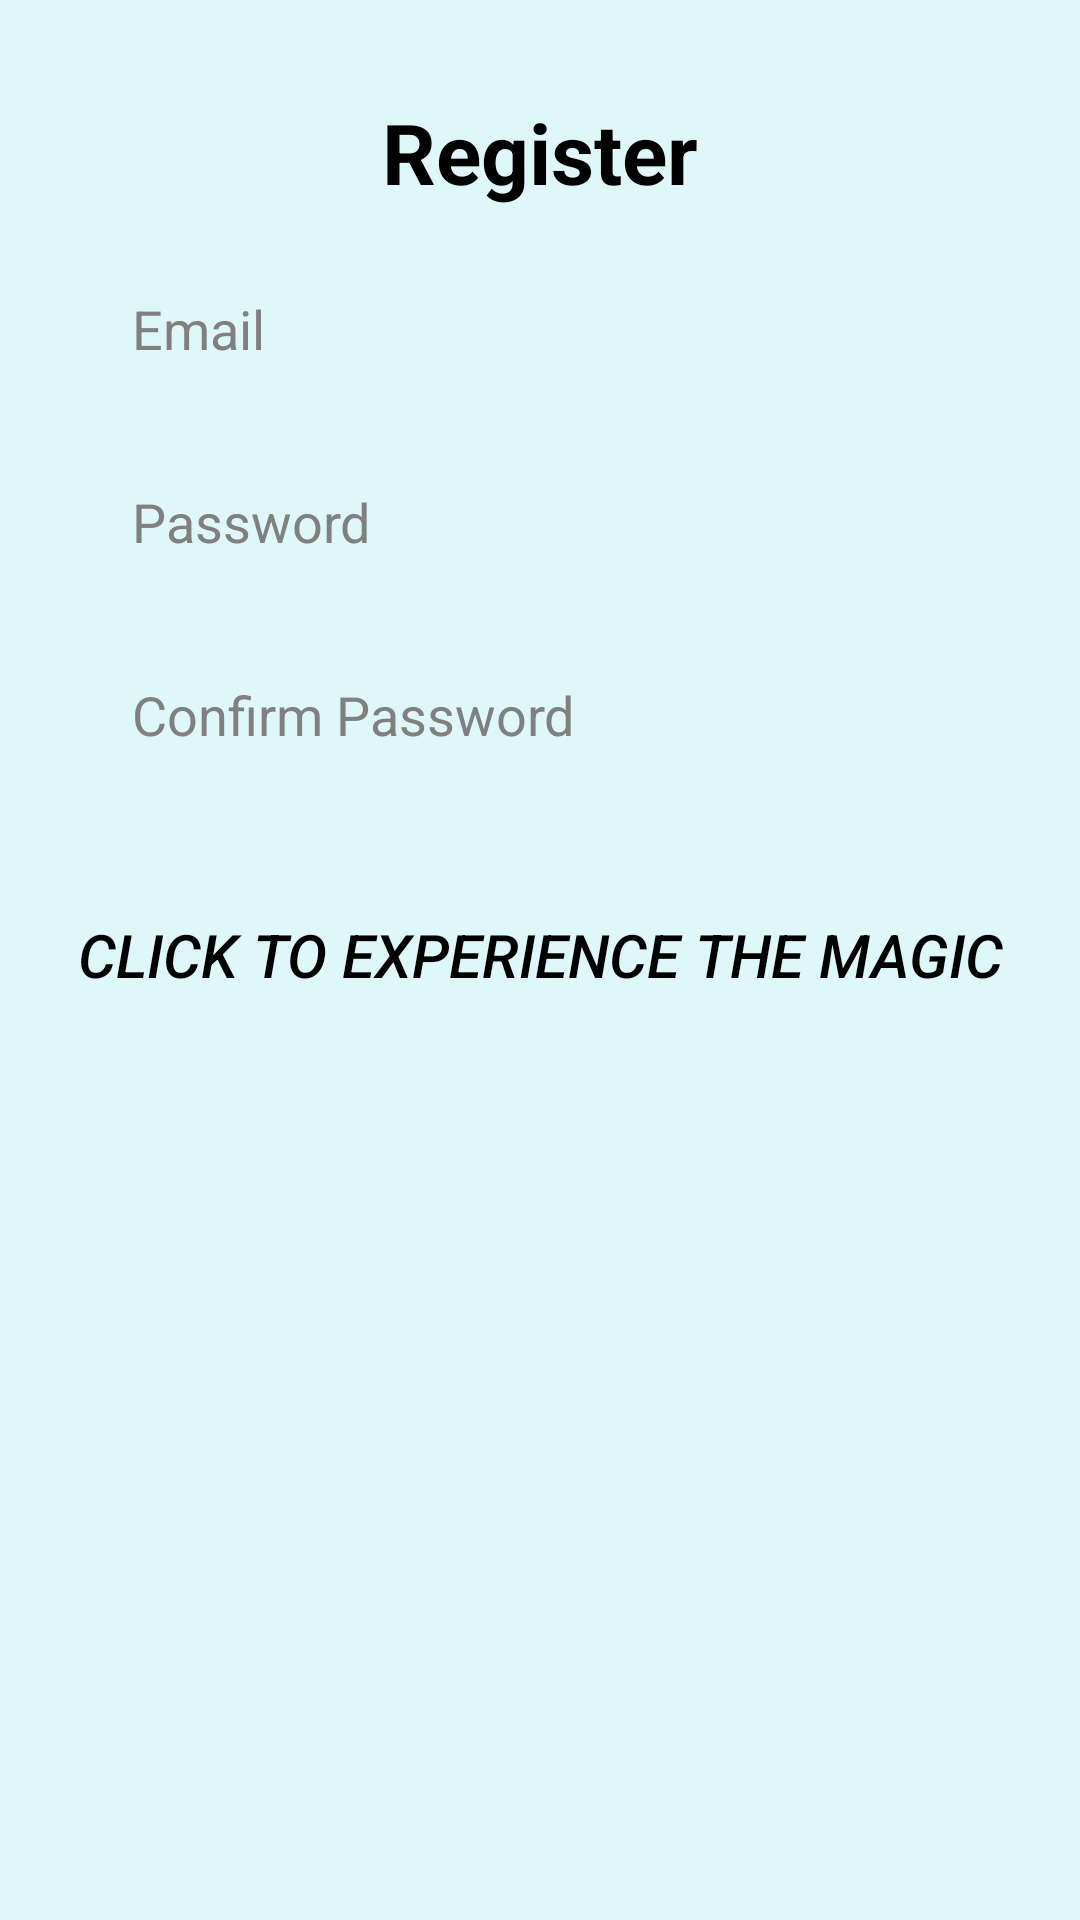

The Android layout XML behind this screen, and the referenced resources:
<!-- AndroidManifest.xml: application theme Theme.ConnecTech -->
<!-- res/layout/fragment_register.xml -->
<?xml version="1.0" encoding="utf-8"?>
<androidx.constraintlayout.widget.ConstraintLayout
    xmlns:android="http://schemas.android.com/apk/res/android"
    xmlns:app="http://schemas.android.com/apk/res-auto"
    xmlns:tools="http://schemas.android.com/tools"
    android:layout_width="match_parent"
    android:layout_height="match_parent"
    android:background="@color/light_blue"
    tools:context=".auth.RegisterFragment">

    
    <TextView
        android:id="@+id/registerTitle"
        android:layout_width="wrap_content"
        android:layout_height="wrap_content"
        android:text="@string/register_button"
        android:textSize="28sp"
        android:textStyle="bold"
        android:textColor="@android:color/black"
        app:layout_constraintTop_toTopOf="parent"
        app:layout_constraintStart_toStartOf="parent"
        app:layout_constraintEnd_toEndOf="parent"
        android:layout_marginTop="32dp" />

    
    <EditText
        android:id="@+id/emailEditText"
        android:layout_width="0dp"
        android:layout_height="wrap_content"
        android:hint="@string/email_hint"
        android:inputType="textEmailAddress"
        android:padding="12dp"
        android:background="@drawable/rounded_edittext_background"
        android:textColor="@color/textColorPrimary"
        android:textColorHint="@color/textColorHint"
        android:layout_marginStart="32dp"
        android:layout_marginEnd="32dp"
        app:layout_constraintTop_toBottomOf="@id/registerTitle"
        app:layout_constraintStart_toStartOf="parent"
        app:layout_constraintEnd_toEndOf="parent"
        android:layout_marginTop="16dp" />

    
    <EditText
        android:id="@+id/passwordEditText"
        android:layout_width="0dp"
        android:layout_height="wrap_content"
        android:hint="@string/password_hint"
        android:inputType="textPassword"
        android:padding="12dp"
        android:background="@drawable/rounded_edittext_background"
        android:textColor="@color/textColorPrimary"
        android:textColorHint="@color/textColorHint"
        android:layout_marginStart="32dp"
        android:layout_marginEnd="32dp"
        android:layout_marginTop="16dp"
        app:layout_constraintTop_toBottomOf="@id/emailEditText"
        app:layout_constraintStart_toStartOf="parent"
        app:layout_constraintEnd_toEndOf="parent" />

    
    <EditText
        android:id="@+id/confirmPasswordEditText"
        android:layout_width="0dp"
        android:layout_height="wrap_content"
        android:hint="@string/confirm_password_hint"
        android:inputType="textPassword"
        android:padding="12dp"
        android:background="@drawable/rounded_edittext_background"
        android:textColor="@color/textColorPrimary"
        android:textColorHint="@color/textColorHint"
        android:layout_marginStart="32dp"
        android:layout_marginEnd="32dp"
        android:layout_marginTop="16dp"
        app:layout_constraintTop_toBottomOf="@id/passwordEditText"
        app:layout_constraintStart_toStartOf="parent"
        app:layout_constraintEnd_toEndOf="parent" />

    
    <Button
        android:id="@+id/magic_button"
        android:layout_width="wrap_content"
        android:layout_height="wrap_content"
        android:text="@string/magic_button"
        android:background="@android:color/transparent"
        android:textColor="@android:color/black"
        android:textSize="20sp"
        android:textStyle="italic"
        android:layout_marginTop="32dp"
        app:layout_constraintTop_toBottomOf="@id/confirmPasswordEditText"
        app:layout_constraintStart_toStartOf="parent"
        app:layout_constraintEnd_toEndOf="parent" />

    
    <ProgressBar
        android:id="@+id/loadingProgressBar"
        android:visibility="gone"
        android:layout_width="wrap_content"
        android:layout_height="wrap_content"
        app:layout_constraintTop_toBottomOf="@id/magic_button"
        app:layout_constraintStart_toStartOf="parent"
        app:layout_constraintEnd_toEndOf="parent"
        android:layout_marginTop="16dp" />

</androidx.constraintlayout.widget.ConstraintLayout>
<!-- resources referenced by this layout -->
<resources>
  <color name="light_blue">#E0F7FA</color>
  <color name="textColorHint">#808080</color>
  <color name="textColorPrimary">#000000</color>
  <string name="confirm_password_hint">Confirm Password</string>
  <string name="email_hint">Email</string>
  <string name="magic_button">Click to experience the magic</string>
  <string name="password_hint">Password</string>
  <string name="register_button">Register</string>
  <style name="Theme.ConnecTech" parent="Base.Theme.ConnecTech" />
  <style name="Base.Theme.ConnecTech" parent="Theme.Material3.DayNight.NoActionBar">
          
          
      </style>
</resources>
